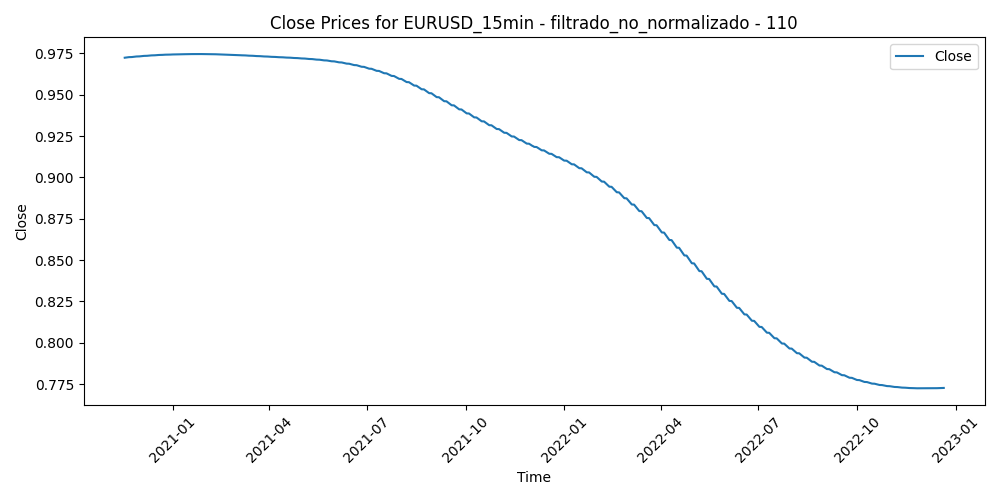

The file beside this chart, header and first rows:
Time, Close, Volume, diferencia_media_110
2020-11-17 02:15:00, 0.9723, 261, -0.001707
2020-11-17 02:30:00, 0.9723, 305, -0.001869
2020-11-17 02:45:00, 0.9723, 549, -0.001902
2020-11-17 03:00:00, 0.9723, 436, -0.001864
2020-11-17 03:15:00, 0.9724, 481, -0.001717
2020-11-17 03:30:00, 0.9724, 422, -0.00163
2020-11-17 03:45:00, 0.9724, 508, -0.001358
2020-11-17 04:00:00, 0.9724, 466, -0.001499
2020-11-17 04:15:00, 0.9724, 449, -0.001814
2020-11-17 04:30:00, 0.9724, 293, -0.001888
2020-11-17 04:45:00, 0.9724, 324, -0.00152
2020-11-17 05:00:00, 0.9724, 389, -0.001436
2020-11-17 05:15:00, 0.9724, 415, -0.001343
2020-11-17 05:30:00, 0.9724, 294, -0.001279
2020-11-17 05:45:00, 0.9724, 211, -0.00125
2020-11-17 06:00:00, 0.9724, 227, -0.001183
2020-11-17 06:15:00, 0.9724, 154, -0.001117
2020-11-17 06:30:00, 0.9724, 264, -0.0009605
2020-11-17 06:45:00, 0.9724, 205, -0.001056
2020-11-17 07:00:00, 0.9724, 215, -0.0009366
2020-11-17 07:15:00, 0.9724, 241, -0.0006581
2020-11-17 07:30:00, 0.9724, 349, -0.00082
2020-11-17 07:45:00, 0.9724, 328, -0.000753
2020-11-17 08:00:00, 0.9724, 499, -0.0005649
2020-11-17 08:15:00, 0.9724, 311, -0.0007783
2020-11-17 08:30:00, 0.9724, 267, -0.0006335
2020-11-17 08:45:00, 0.9724, 446, -0.0006805
2020-11-17 09:00:00, 0.9724, 522, -0.001065
2020-11-17 09:15:00, 0.9724, 865, -0.0004531
2020-11-17 09:30:00, 0.9724, 727, 4.345454545462424e-05
2020-11-17 09:45:00, 0.9724, 804, 0.000277
2020-11-17 10:00:00, 0.9724, 1348, -0.001019
2020-11-17 10:15:00, 0.9724, 1186, -0.001242
2020-11-17 10:30:00, 0.9724, 1236, -0.001688
2020-11-17 10:45:00, 0.9724, 1377, -0.002468
2020-11-17 11:00:00, 0.9724, 1393, -0.002347
2020-11-17 11:15:00, 0.9724, 1220, -0.001792
2020-11-17 11:30:00, 0.9724, 861, -0.001932
2020-11-17 11:45:00, 0.9724, 1018, -0.001785
2020-11-17 12:00:00, 0.9724, 799, -0.001787
2020-11-17 12:15:00, 0.9724, 926, -0.001659
2020-11-17 12:30:00, 0.9724, 809, -0.002349
2020-11-17 12:45:00, 0.9724, 700, -0.002385
2020-11-17 13:00:00, 0.9724, 931, -0.003072
2020-11-17 13:15:00, 0.9724, 938, -0.00336
2020-11-17 13:30:00, 0.9724, 940, -0.002392
2020-11-17 13:45:00, 0.9724, 700, -0.002565
2020-11-17 14:00:00, 0.9724, 863, -0.00244
2020-11-17 14:15:00, 0.9724, 769, -0.002113
2020-11-17 14:30:00, 0.9724, 914, -0.001744
2020-11-17 14:45:00, 0.9724, 979, -0.002821
2020-11-17 15:00:00, 0.9724, 930, -0.002887
2020-11-17 15:15:00, 0.9724, 1106, -0.002895
2020-11-17 15:30:00, 0.9724, 1912, -0.003198
2020-11-17 15:45:00, 0.9724, 1543, -0.003209
2020-11-17 16:00:00, 0.9724, 1074, -0.002327
2020-11-17 16:15:00, 0.9724, 944, -0.002167
2020-11-17 16:30:00, 0.9724, 1463, -0.00189
2020-11-17 16:45:00, 0.9724, 1523, -0.001663
2020-11-17 17:00:00, 0.9724, 1266, -0.00138
... 52,019 more rows
